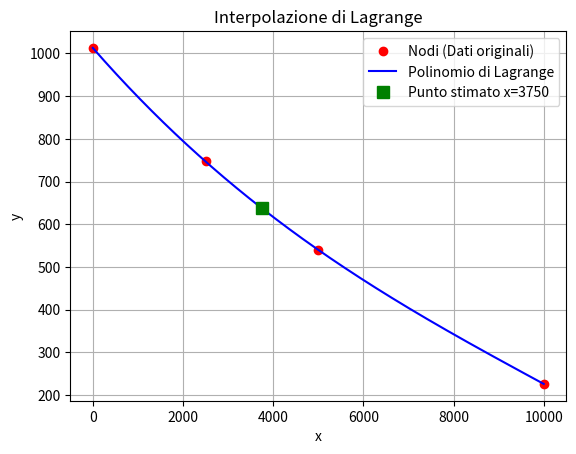

Source code (Python):
import numpy as np
import matplotlib.pyplot as plt

# =========================
# INPUT
# =========================

# Nodi di interpolazione
x_nodes = np.array([0, 2500, 5000, 10000], dtype=float)
y_nodes = np.array([1013, 747, 540, 226], dtype=float)

# Punto/i in cui valutare l'interpolazione
x_query = 3750


# =========================
# FUNZIONI (NON MODIFICARE)
# =========================

def lagrange_int(x, y, x_int):
    # Supporta x_int come scalare o array
    x_int = np.atleast_1d(x_int)
    y_int = np.zeros_like(x_int, dtype=float)

    for k, xi in enumerate(x_int):
        s = 0
        for i in range(len(x)):
            L = 1
            for j in range(len(x)):
                if i != j:
                    L = L * (xi - x[j]) / (x[i] - x[j])
            s = s + y[i] * L
        y_int[k] = s

    # Se l'input era uno scalare, ritorniamo uno scalare
    if y_int.size == 1:
        return y_int[0]
    return y_int

# =========================
# MAIN
# =========================

if __name__ == "__main__":
    y_query = lagrange_int(x_nodes, y_nodes, x_query)

    print("="*40)
    print("RISULTATO INTERPOLAZIONE LAGRANGE")
    print("="*40)
    
    if np.isscalar(x_query) or np.atleast_1d(x_query).size == 1:
        print(f"Punto richiesto: x = {x_query}")
        print(f"Valore interpolato: y = {y_query}")
    else:
        print("Punti valutati:")
        for x_val, y_val in zip(x_query, y_query):
            print(f"  x = {x_val:.4f} -> y = {y_val:.4f}")

    # Plot
    x_plot = np.linspace(np.min(x_nodes), np.max(x_nodes), 500)
    y_plot = lagrange_int(x_nodes, y_nodes, x_plot)

    plt.figure()
    plt.plot(x_nodes, y_nodes, "ro", label="Nodi (Dati originali)")
    plt.plot(x_plot, y_plot, "b-", label="Polinomio di Lagrange")
    
    if np.isscalar(x_query) or np.atleast_1d(x_query).size == 1:
        plt.plot(x_query, y_query, "gs", markersize=8, label=f"Punto stimato x={x_query}")
    
    plt.xlabel("x")
    plt.ylabel("y")
    plt.title("Interpolazione di Lagrange")
    plt.grid(True)
    plt.legend()
    plt.show()
